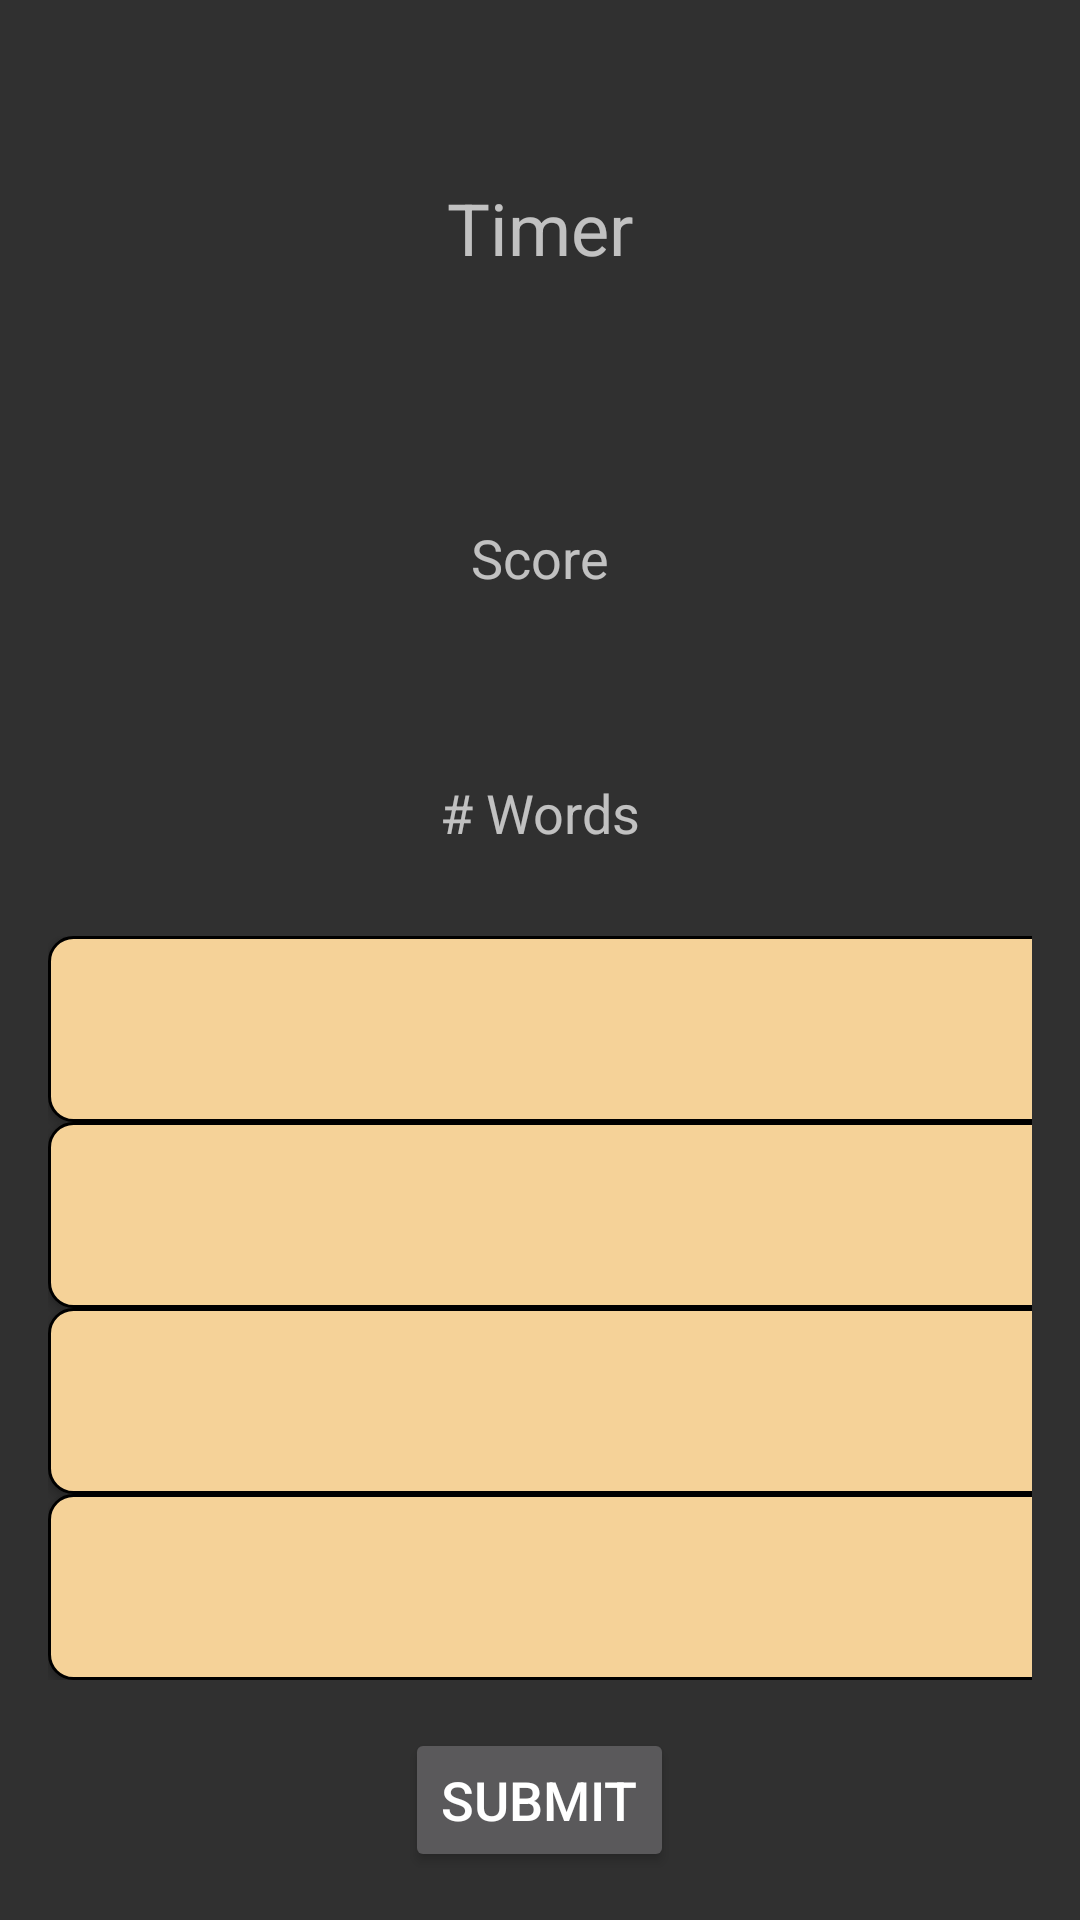

The Android layout XML behind this screen, and the referenced resources:
<!-- AndroidManifest.xml: activity theme Theme.AppCompat -->
<!-- res/layout/activity_main.xml -->
<?xml version="1.0" encoding="utf-8"?>
<LinearLayout xmlns:android="http://schemas.android.com/apk/res/android"
    xmlns:app="http://schemas.android.com/apk/res-auto"
    xmlns:tools="http://schemas.android.com/tools"
    android:name="androidx.navigation.fragment.NavHostFragment"
    android:layout_width="match_parent"
    android:layout_height="match_parent"
    app:defaultNavHost="true"
    app:navGraph="@navigation/nav_graph"
    android:orientation="vertical"
    android:padding="16dp"
    tools:context=".MainActivity">

    
    <LinearLayout
        android:layout_width="match_parent"
        android:layout_height="0dp"
        android:layout_weight="1"
        android:orientation="vertical">

        
        <LinearLayout
            android:layout_width="match_parent"
            android:layout_height="120dp"
            android:gravity="center"
            android:orientation="horizontal">

            
            <TextView
                android:layout_width="wrap_content"
                android:layout_height="wrap_content"
                android:text="Timer"
                android:textSize="24sp" />
            

        </LinearLayout>

        
        <LinearLayout
            android:layout_width="match_parent"
            android:layout_height="100dp"
            android:gravity="center"
            android:orientation="horizontal">

            
            <TextView
                android:layout_width="wrap_content"
                android:layout_height="wrap_content"
                android:text="Score"
                android:textSize="18sp" />
            

        </LinearLayout>

        

        <LinearLayout
            android:layout_width="match_parent"
            android:layout_height="70dp"
            android:gravity="center"
            android:orientation="horizontal">

            <TextView
                android:layout_width="wrap_content"
                android:layout_height="wrap_content"
                android:text="# Words"
                android:textSize="18sp" />
            

        </LinearLayout>

    </LinearLayout>

    
    <LinearLayout
        android:layout_width="match_parent"
        android:layout_height="0dp"
        android:layout_weight="1"
        android:gravity="center"
        android:orientation="vertical">

        <GridLayout
            android:id="@+id/gridLayout"
            android:layout_width="match_parent"
            android:layout_height="0dp"
            android:layout_gravity="center"
            android:layout_marginTop="16dp"
            android:layout_marginBottom="16dp"
            android:layout_weight="1"
            android:columnCount="4"
            android:rowCount="4">

            
            <Button
                android:id="@+id/button00"
                style="@style/GridButton"
                android:layout_width="wrap_content"
                android:layout_height="wrap_content" />

            <Button
                android:id="@+id/button01"
                style="@style/GridButton"
                android:layout_width="wrap_content"
                android:layout_height="wrap_content" />

            <Button
                android:id="@+id/button02"
                style="@style/GridButton"
                android:layout_width="wrap_content"
                android:layout_height="wrap_content" />

            <Button
                android:id="@+id/button03"
                style="@style/GridButton"
                android:layout_width="wrap_content"
                android:layout_height="wrap_content" />

            <Button
                android:id="@+id/button10"
                style="@style/GridButton"
                android:layout_width="wrap_content"
                android:layout_height="wrap_content" />

            <Button
                android:id="@+id/button11"
                style="@style/GridButton"
                android:layout_width="wrap_content"
                android:layout_height="wrap_content" />

            <Button
                android:id="@+id/button12"
                style="@style/GridButton"
                android:layout_width="wrap_content"
                android:layout_height="wrap_content" />

            <Button
                android:id="@+id/button13"
                style="@style/GridButton"
                android:layout_width="wrap_content"
                android:layout_height="wrap_content" />

            <Button
                android:id="@+id/button20"
                style="@style/GridButton"
                android:layout_width="wrap_content"
                android:layout_height="wrap_content" />

            <Button
                android:id="@+id/button21"
                style="@style/GridButton"
                android:layout_width="wrap_content"
                android:layout_height="wrap_content" />

            <Button
                android:id="@+id/button22"
                style="@style/GridButton"
                android:layout_width="wrap_content"
                android:layout_height="wrap_content" />

            <Button
                android:id="@+id/button23"
                style="@style/GridButton"
                android:layout_width="wrap_content"
                android:layout_height="wrap_content" />

            <Button
                android:id="@+id/button30"
                style="@style/GridButton"
                android:layout_width="wrap_content"
                android:layout_height="wrap_content" />

            <Button
                android:id="@+id/button31"
                style="@style/GridButton"
                android:layout_width="wrap_content"
                android:layout_height="wrap_content" />

            <Button
                android:id="@+id/button32"
                style="@style/GridButton"
                android:layout_width="wrap_content"
                android:layout_height="wrap_content" />

            <Button
                android:id="@+id/button33"
                style="@style/GridButton"
                android:layout_width="wrap_content"
                android:layout_height="wrap_content" />

        </GridLayout>

    </LinearLayout>

    <Button
        style="@style/SubmitButton"
        android:layout_width="wrap_content"
        android:layout_height="wrap_content"
        android:layout_gravity="center"
        android:text="Submit" />

</LinearLayout>
<!-- resources referenced by this layout -->
<resources>
  <style name="GridButton">
          <item name="android:layout_width">0dp</item>
          <item name="android:layout_height">0dp</item>
          <item name="android:layout_gravity">fill</item>
          <item name="android:layout_columnWeight">1</item>
          <item name="android:layout_rowWeight">1</item>
          <item name="android:gravity">center</item>
          <item name="android:textSize">18sp</item>
          <item name="android:background">@drawable/rounded_button_bg</item>
      </style>
  <style name="SubmitButton">
          <item name="android:layout_width">0dp</item>
          <item name="android:layout_height">0dp</item>
          <item name="android:layout_gravity">fill</item>
          <item name="android:layout_columnWeight">1</item>
          <item name="android:layout_rowWeight">1</item>
          <item name="android:gravity">center</item>
          <item name="android:textSize">18sp</item>
      </style>
  <!-- drawable rounded_button_bg (drawable) -->
  <shape xmlns:android="http://schemas.android.com/apk/res/android">
      <solid android:color="@color/tanColor" />
      <corners android:radius="8dp" />
      <stroke
          android:width="1dp"
          android:color="@android:color/black" />
  </shape>
  <color name="tanColor">#f5d298</color>
</resources>
